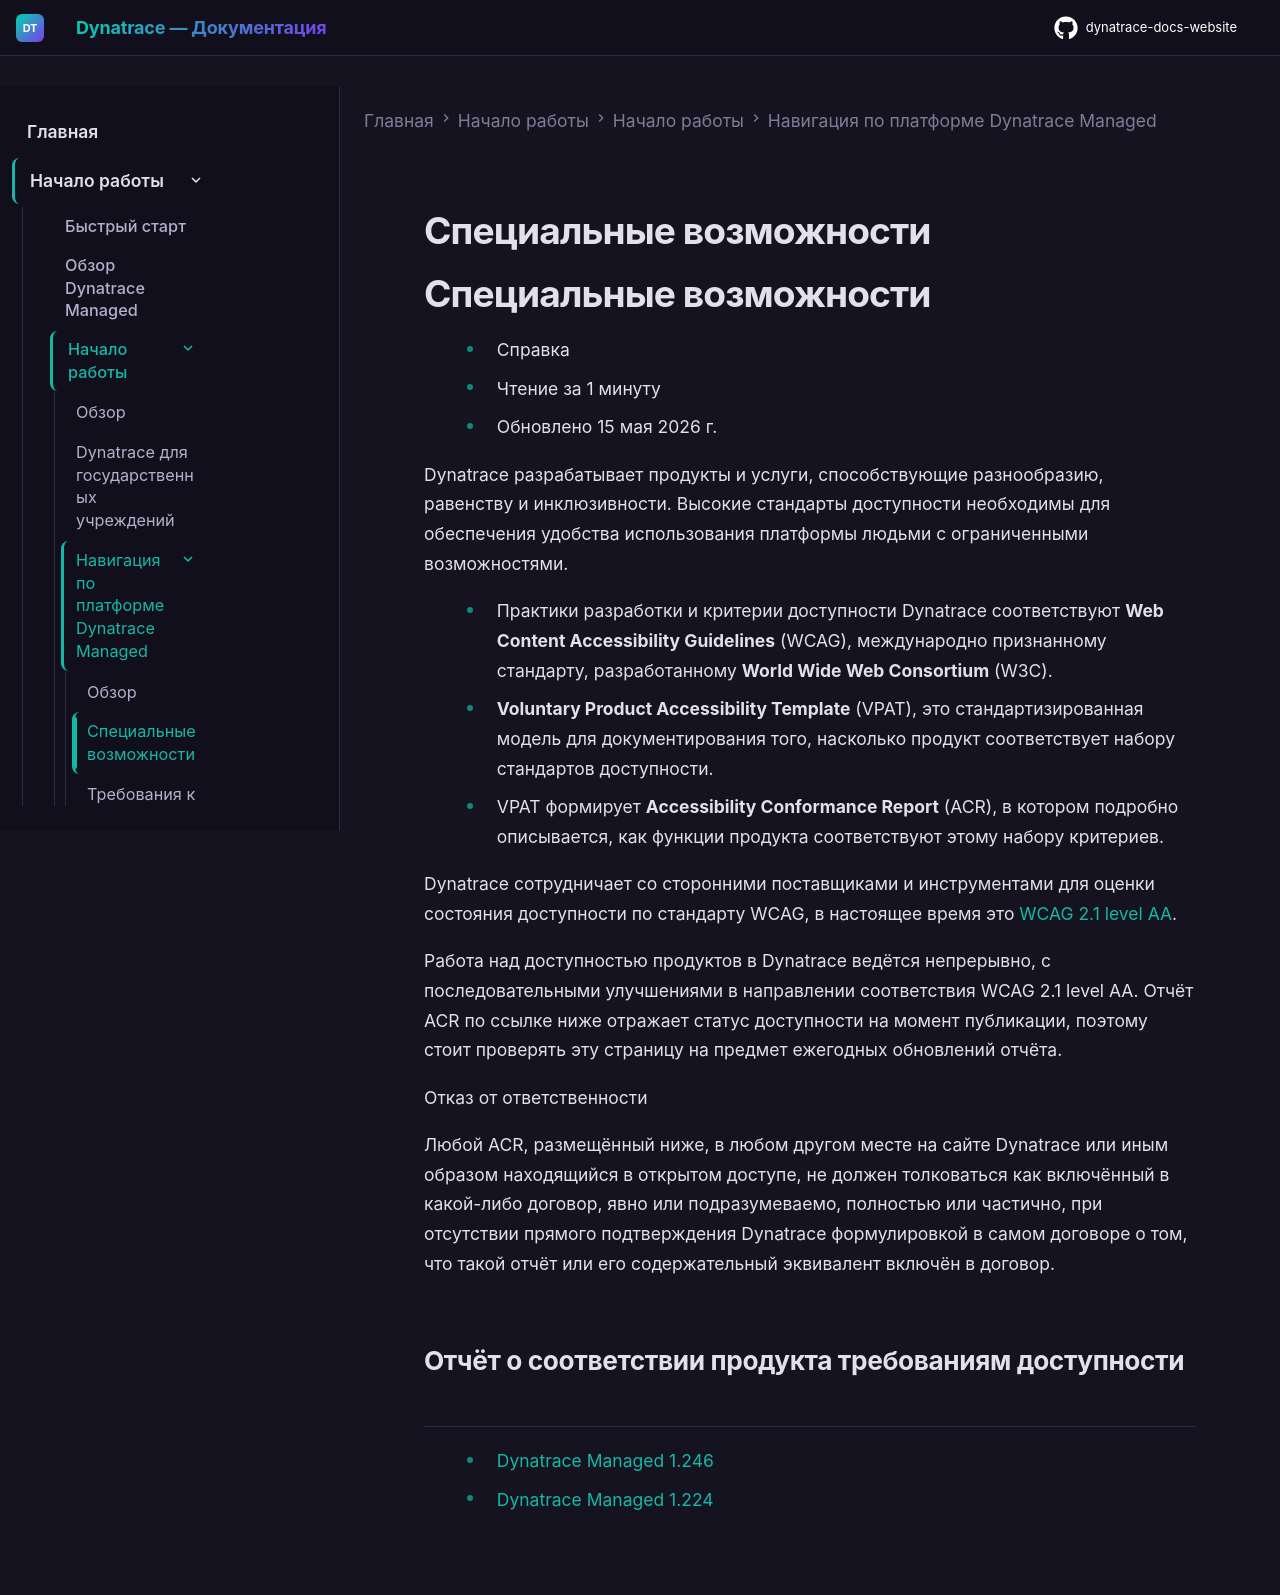

repository: Yerkebulan-Ardabayev/dynatrace-docs-website · page: managed-ru/discover-dynatrace/get-started/dynatrace-ui/accessibility/index.html · generator: mkdocs

---
title: Специальные возможности
source: https://docs.dynatrace.com/managed/discover-dynatrace/get-started/dynatrace-ui/accessibility
---

# Специальные возможности

# Специальные возможности

* Справка
* Чтение за 1 минуту
* Обновлено 15 мая 2026 г.

Dynatrace разрабатывает продукты и услуги, способствующие разнообразию, равенству и инклюзивности. Высокие стандарты доступности необходимы для обеспечения удобства использования платформы людьми с ограниченными возможностями.

* Практики разработки и критерии доступности Dynatrace соответствуют **Web Content Accessibility Guidelines** (WCAG), международно признанному стандарту, разработанному **World Wide Web Consortium** (W3C).
* **Voluntary Product Accessibility Template** (VPAT), это стандартизированная модель для документирования того, насколько продукт соответствует набору стандартов доступности.
* VPAT формирует **Accessibility Conformance Report** (ACR), в котором подробно описывается, как функции продукта соответствуют этому набору критериев.

Dynatrace сотрудничает со сторонними поставщиками и инструментами для оценки состояния доступности по стандарту WCAG, в настоящее время это [WCAG 2.1 level AA](https://www.w3.org/TR/WCAG21/).

Работа над доступностью продуктов в Dynatrace ведётся непрерывно, с последовательными улучшениями в направлении соответствия WCAG 2.1 level AA. Отчёт ACR по ссылке ниже отражает статус доступности на момент публикации, поэтому стоит проверять эту страницу на предмет ежегодных обновлений отчёта.

Отказ от ответственности

Любой ACR, размещённый ниже, в любом другом месте на сайте Dynatrace или иным образом находящийся в открытом доступе, не должен толковаться как включённый в какой-либо договор, явно или подразумеваемо, полностью или частично, при отсутствии прямого подтверждения Dynatrace формулировкой в самом договоре о том, что такой отчёт или его содержательный эквивалент включён в договор.

## Отчёт о соответствии продукта требованиям доступности

* [Dynatrace Managed 1.246](https://assets.dynatrace.com/en/docs/report/Dynatrace_VPAT2_4_WCAG_August_2022.pdf)
* [Dynatrace Managed 1.224](https://assets.dynatrace.com/en/docs/report/dynatrace-accessibility-conformance-report-wcag-2021-08.pdf)
